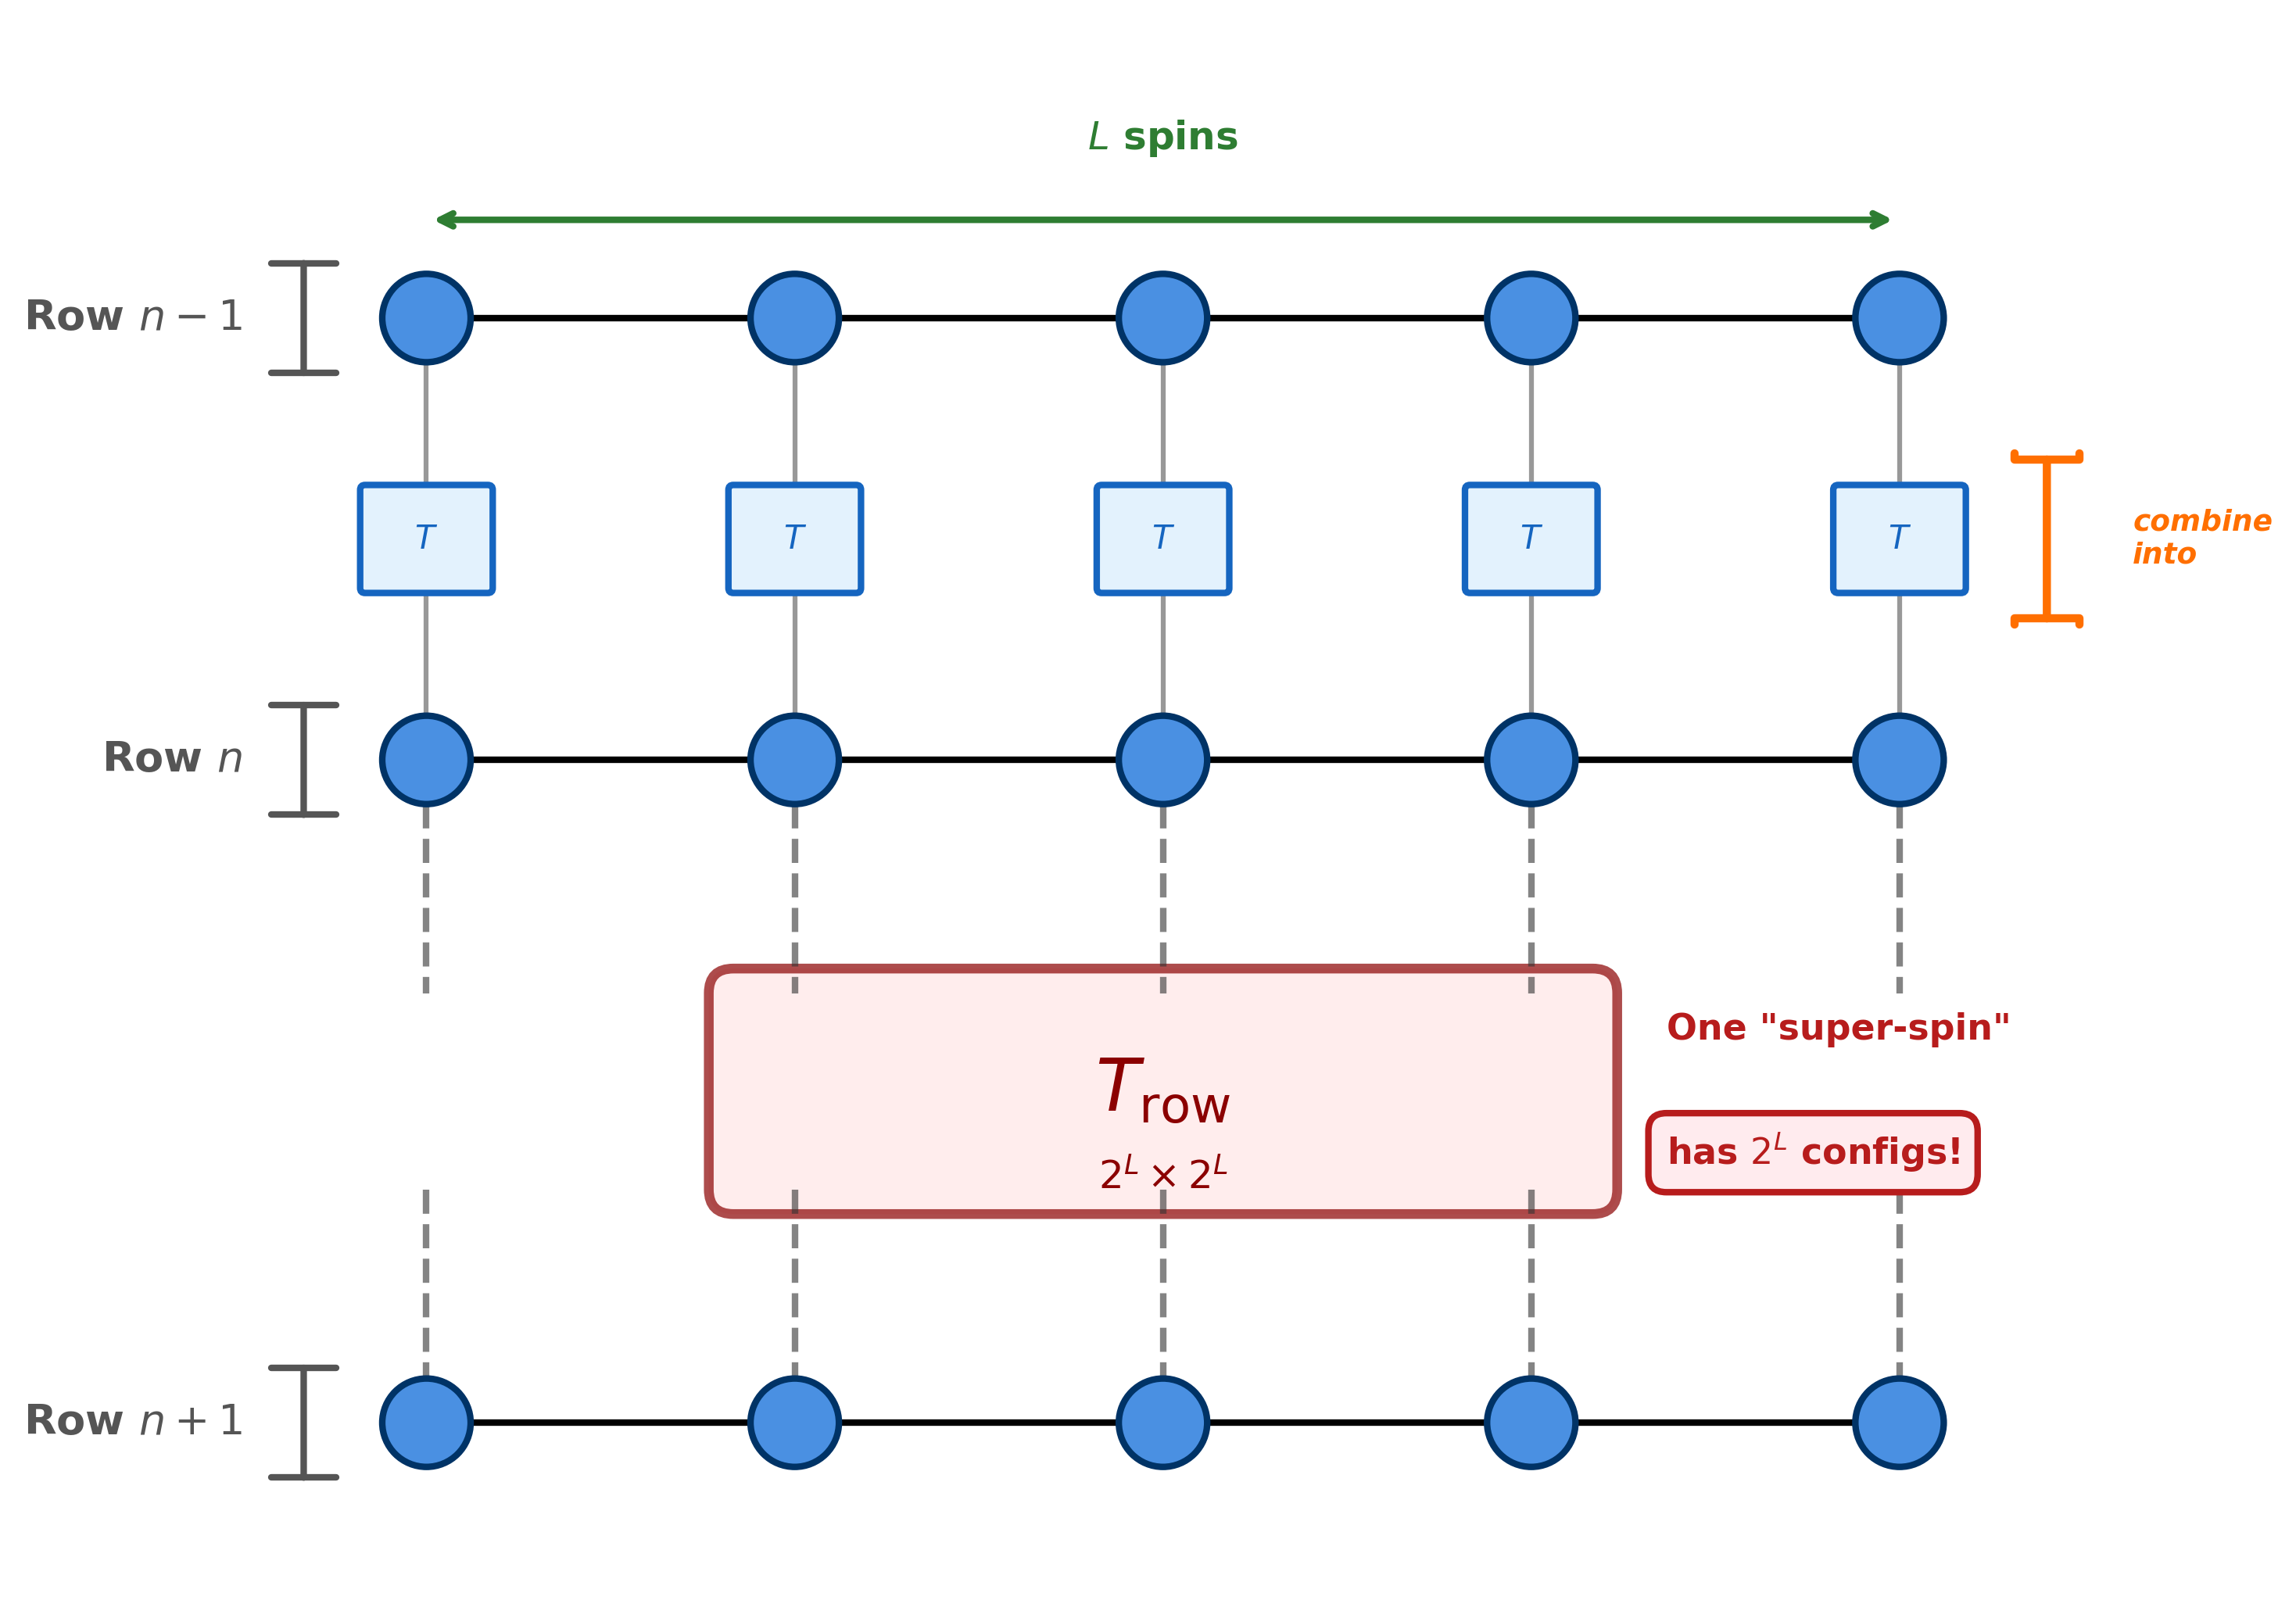

This figure's Python source:
"""
Generate figure: 2D lattice with row-to-row transfer matrix
For CTMRG presentation - Part 1, Slide 1.2

Concept: Three rows showing how local transfer matrices combine into transfer slab
         Row n-1: ○──○──○──○──○
                  [T][T][T][T][T]  (local transfer matrices)
         Row n:   ○──○──○──○──○     } these combine into
                  │  │  │  │  │       
                [====T_row====]      (giant transfer slab)
                  │  │  │  │  │
         Row n+1: ○──○──○──○──○
"""

import matplotlib.pyplot as plt
import matplotlib.patches as patches
from matplotlib.patches import FancyBboxPatch, Circle, Rectangle, FancyArrow
import numpy as np

# Set up the figure
fig, ax = plt.subplots(1, 1, figsize=(10, 7))
ax.set_aspect('equal')

# Define colors
spin_color = '#4A90E2'  # Blue for spins
transfer_slab_color = '#FFE6E6'  # Light red/pink for transfer slab
transfer_edge_color = '#8B0000'  # Dark red edge
local_transfer_color = '#E3F2FD'  # Light blue for local transfers
local_transfer_edge = '#1565C0'  # Blue edge for local transfers
bond_color = '#333333'  # Dark gray for bonds
text_color = '#333333'

# Parameters
num_spins = 5  # L = 5 spins per row
y_row_n_minus_1 = 5.0  # y position of row n-1 (top)
y_row_n = 3.2  # y position of row n (middle)
y_row_n1 = 0.5  # y position of row n+1 (bottom)
x_start = 0.5
x_spacing = 1.5
spin_radius = 0.18

# Local transfer matrix dimensions (small boxes between n-1 and n)
local_t_width = 0.5
local_t_height = 0.4
local_t_y = (y_row_n_minus_1 + y_row_n) / 2  # Midpoint between row n-1 and row n

# Giant transfer slab dimensions (between n and n+1)
slab_x_center = x_start + (num_spins - 1) * x_spacing / 2
slab_y_center = (y_row_n + y_row_n1) / 2
slab_width = 3.5
slab_height = 0.8

# ========== Draw Row n-1 (top row) ==========
for i in range(num_spins):
    x_spin = x_start + i * x_spacing
    
    # Spin node
    spin_circle = Circle((x_spin, y_row_n_minus_1), spin_radius,
                        color=spin_color, ec='#003366',
                        linewidth=2, zorder=4)
    ax.add_patch(spin_circle)
    
    # Horizontal bonds within row n-1
    if i < num_spins - 1:
        ax.plot([x_spin + spin_radius, x_start + (i+1)*x_spacing - spin_radius],
               [y_row_n_minus_1, y_row_n_minus_1],
               'k-', linewidth=2, zorder=3)

# ========== Draw local transfer matrices (between n-1 and n) ==========
for i in range(num_spins):
    x_spin = x_start + i * x_spacing
    
    # Draw small local transfer matrix box
    local_t_box = FancyBboxPatch(
        (x_spin - local_t_width/2, local_t_y - local_t_height/2),
        local_t_width, local_t_height,
        boxstyle="round,pad=0.02",
        facecolor=local_transfer_color,
        edgecolor=local_transfer_edge,
        linewidth=2,
        zorder=2
    )
    ax.add_patch(local_t_box)
    
    # Label small T
    ax.text(x_spin, local_t_y, r'$T$',
           ha='center', va='center', fontsize=10,
           weight='bold', color=local_transfer_edge, zorder=3)
    
    # Vertical bonds through local transfer
    # From row n-1 to local T
    ax.plot([x_spin, x_spin],
           [y_row_n_minus_1 - spin_radius, local_t_y - local_t_height/2],
           color=bond_color, linewidth=1.5, zorder=1, linestyle='-', alpha=0.5)
    # From local T to row n
    ax.plot([x_spin, x_spin],
           [local_t_y + local_t_height/2, y_row_n - spin_radius],
           color=bond_color, linewidth=1.5, zorder=1, linestyle='-', alpha=0.5)

# Add brace showing local Ts combine into T_row
brace_y_top = local_t_y + local_t_height/2 + 0.15
brace_y_bottom = local_t_y - local_t_height/2 - 0.15
brace_x_right = x_start + (num_spins - 1) * x_spacing + 0.6

# Draw decorative brace on the right
ax.annotate('', xy=(brace_x_right, brace_y_bottom), xytext=(brace_x_right, brace_y_top),
           arrowprops=dict(arrowstyle=']-[', lw=2.5, color='#FF6F00'))
ax.text(brace_x_right + 0.35, local_t_y, 'combine\ninto',
       ha='left', va='center', fontsize=9, color='#FF6F00',
       weight='bold', style='italic')

# ========== Draw Row n (middle row) ==========
for i in range(num_spins):
    x_spin = x_start + i * x_spacing
    
    # Spin node
    spin_circle = Circle((x_spin, y_row_n), spin_radius,
                        color=spin_color, ec='#003366',
                        linewidth=2, zorder=4)
    ax.add_patch(spin_circle)
    
    # Horizontal bonds within row n
    if i < num_spins - 1:
        ax.plot([x_spin + spin_radius, x_start + (i+1)*x_spacing - spin_radius],
               [y_row_n, y_row_n],
               'k-', linewidth=2, zorder=3)

# ========== Draw the giant transfer matrix slab (between n and n+1) ==========
slab = FancyBboxPatch(
    (slab_x_center - slab_width/2, slab_y_center - slab_height/2),
    slab_width, slab_height,
    boxstyle="round,pad=0.1",
    facecolor=transfer_slab_color,
    edgecolor=transfer_edge_color,
    linewidth=3,
    zorder=1,
    alpha=0.7
)
ax.add_patch(slab)

# Label for transfer slab
ax.text(slab_x_center, slab_y_center, r'$T_{\mathrm{row}}$',
       ha='center', va='center', fontsize=22,
       weight='bold', color=transfer_edge_color, zorder=2)

# Add dimension label
ax.text(slab_x_center, slab_y_center - 0.35, r'$2^L \times 2^L$',
       ha='center', va='center', fontsize=12,
       style='italic', color='#8B0000', zorder=2)

# Draw vertical bonds through the slab
for i in range(num_spins):
    x_spin = x_start + i * x_spacing
    # Top part (from row n to slab)
    ax.plot([x_spin, x_spin],
           [y_row_n - spin_radius, slab_y_center + slab_height/2],
           color=bond_color, linewidth=2, zorder=2, linestyle='--', alpha=0.6)
    # Bottom part (from slab to row n+1)
    ax.plot([x_spin, x_spin],
           [slab_y_center - slab_height/2, y_row_n1 + spin_radius],
           color=bond_color, linewidth=2, zorder=2, linestyle='--', alpha=0.6)

# ========== Draw Row n+1 (bottom row) ==========
for i in range(num_spins):
    x_spin = x_start + i * x_spacing
    
    # Spin node
    spin_circle = Circle((x_spin, y_row_n1), spin_radius,
                        color=spin_color, ec='#003366',
                        linewidth=2, zorder=4)
    ax.add_patch(spin_circle)
    
    # Horizontal bonds within row n+1
    if i < num_spins - 1:
        ax.plot([x_spin + spin_radius, x_start + (i+1)*x_spacing - spin_radius],
               [y_row_n1, y_row_n1],
               'k-', linewidth=2, zorder=3)

# ========== Add row labels with braces on the left ==========
brace_x_left = x_start - 0.5

# Row n-1 label
ax.annotate('', xy=(brace_x_left, y_row_n_minus_1 - 0.25), 
           xytext=(brace_x_left, y_row_n_minus_1 + 0.25),
           arrowprops=dict(arrowstyle='|-|', lw=2, color='#555555'))
ax.text(brace_x_left - 0.25, y_row_n_minus_1, 'Row $n-1$',
       ha='right', va='center', fontsize=13, weight='bold', color='#555555')

# Row n label
ax.annotate('', xy=(brace_x_left, y_row_n - 0.25), 
           xytext=(brace_x_left, y_row_n + 0.25),
           arrowprops=dict(arrowstyle='|-|', lw=2, color='#555555'))
ax.text(brace_x_left - 0.25, y_row_n, 'Row $n$',
       ha='right', va='center', fontsize=13, weight='bold', color='#555555')

# Row n+1 label
ax.annotate('', xy=(brace_x_left, y_row_n1 - 0.25), 
           xytext=(brace_x_left, y_row_n1 + 0.25),
           arrowprops=dict(arrowstyle='|-|', lw=2, color='#555555'))
ax.text(brace_x_left - 0.25, y_row_n1, 'Row $n+1$',
       ha='right', va='center', fontsize=13, weight='bold', color='#555555')

# Add "L spins" annotation for row n-1 (top)
ax.annotate('', xy=(x_start, y_row_n_minus_1 + 0.4), 
           xytext=(x_start + (num_spins-1)*x_spacing, y_row_n_minus_1 + 0.4),
           arrowprops=dict(arrowstyle='<->', lw=2, color='#2E7D32'))
ax.text(slab_x_center, y_row_n_minus_1 + 0.65, '$L$ spins',
       ha='center', va='bottom', fontsize=12, color='#2E7D32', weight='bold')

# Add annotation emphasizing the problem (right side)
ax.text(slab_x_center + slab_width/2 + 0.3, slab_y_center + 0.25,
       'One "super-spin"',
       ha='left', va='center', fontsize=11, color='#B71C1C',
       weight='bold')
ax.text(slab_x_center + slab_width/2 + 0.3, slab_y_center - 0.25,
       r'has $2^L$ configs!',
       ha='left', va='center', fontsize=11, color='#B71C1C',
       weight='bold',
       bbox=dict(boxstyle='round,pad=0.5', facecolor='#FFEBEE',
                edgecolor='#B71C1C', linewidth=2))

# Set axis limits and remove axes
ax.set_xlim(brace_x_left - 1.0, slab_x_center + slab_width/2 + 2.5)
ax.set_ylim(-0.2, y_row_n_minus_1 + 1.2)
ax.axis('off')

# Tight layout
plt.tight_layout()

# Save figure
output_path = 'figures/fig_2d_row_transfer.pdf'
plt.savefig(output_path, format='pdf', bbox_inches='tight', dpi=300)
print(f"Figure saved to: {output_path}")

# Also save as PNG for preview
output_path_png = 'figures/fig_2d_row_transfer.png'
plt.savefig(output_path_png, format='png', bbox_inches='tight', dpi=300)
print(f"Figure saved to: {output_path_png}")

plt.show()
